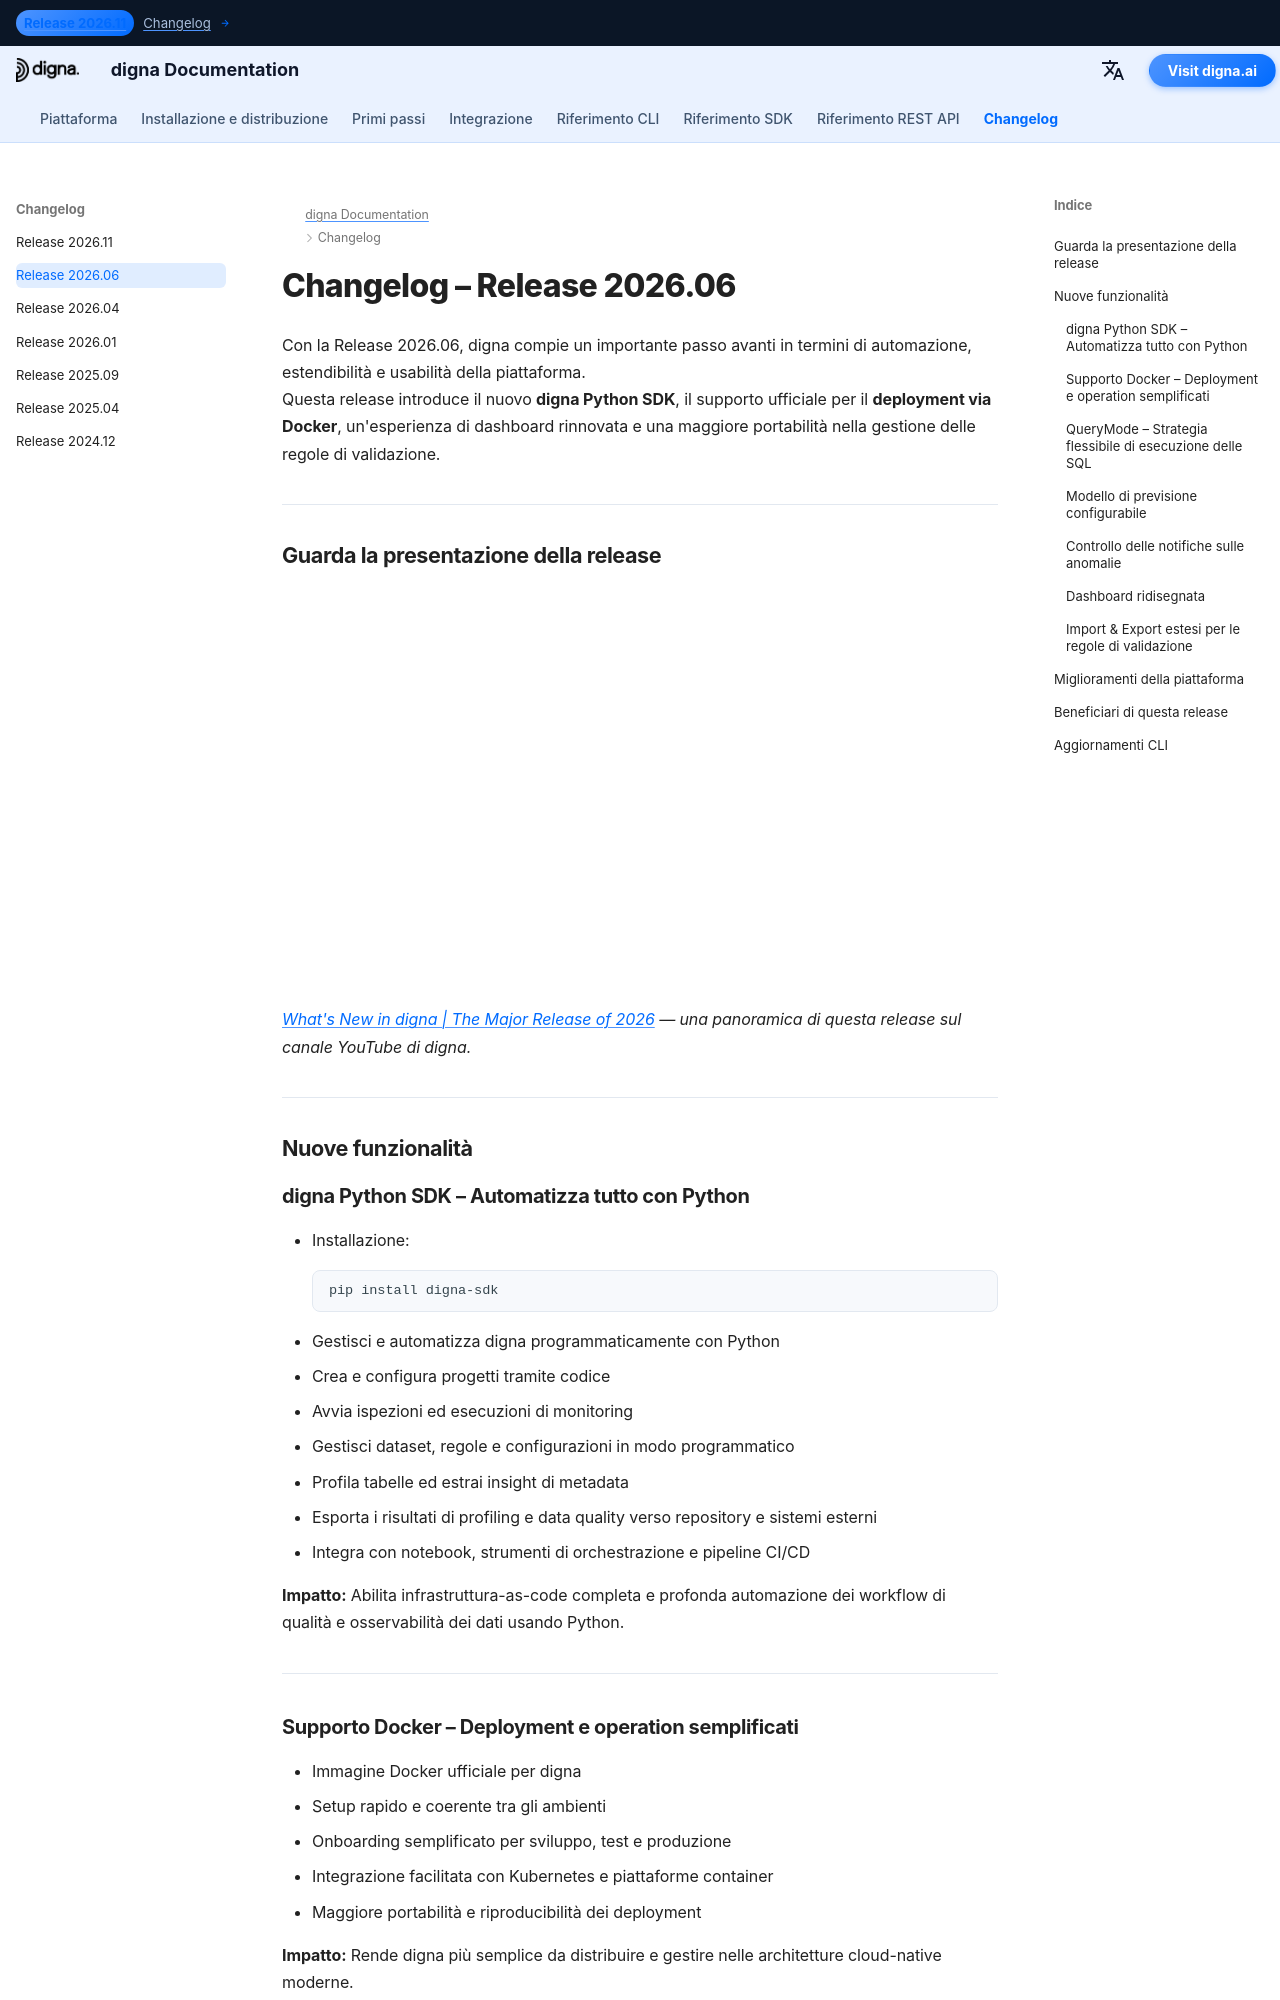

repository: dignaai/digna-docs · page: it/changelog/Release_202606/index.html · generator: mkdocs

---
title: digna Release 2026.06 | Python SDK, Deployment Docker e Gestione della Validazione Potenziata
description: Scopri le novità di digna Release 2026.06. Questa versione introduce il nuovo digna Python SDK, il supporto ufficiale per il deployment via Docker, un'esperienza di dashboard rinnovata e funzionalità avanzate di import/export per le regole di validazione.
keywords: digna Release 2026.06, digna Python SDK, digna Docker support, automazione qualità dati, data profiling, import export regole di validazione, digna dashboard, piattaforma di data observability, Python API, automazione metadata
image: /assets/logo_square.png
---

# Changelog – Release 2026.06  

Con la Release 2026.06, digna compie un importante passo avanti in termini di automazione, estendibilità e usabilità della piattaforma.  
Questa release introduce il nuovo **digna Python SDK**, il supporto ufficiale per il **deployment via Docker**, un'esperienza di dashboard rinnovata e una maggiore portabilità nella gestione delle regole di validazione.

---

## Guarda la presentazione della release

<!--YOUTUBE EMBED START--><div style="position: relative; padding-bottom: 56.25%; height: 0; width: 100%;"><iframe src="https://www.youtube-nocookie.com/embed/g6ZQl9pc4vg" title="What&#39;s New in digna | The Major Release of 2026" frameborder="0" loading="lazy" allowfullscreen allow="accelerometer; clipboard-write; encrypted-media; gyroscope; picture-in-picture; web-share" referrerpolicy="strict-origin-when-cross-origin" style="position: absolute; top: 0; left: 0; width: 100%; height: 100%;"></iframe></div><!--YOUTUBE EMBED END-->

*[What's New in digna | The Major Release of 2026](https://www.youtube.com/watch?v=g6ZQl9pc4vg) — una panoramica di questa release sul canale YouTube di digna.*

---

## Nuove funzionalità  

### digna Python SDK – Automatizza tutto con Python  
- Installazione:
  ```bash
  pip install digna-sdk
  ```
- Gestisci e automatizza digna programmaticamente con Python  
- Crea e configura progetti tramite codice  
- Avvia ispezioni ed esecuzioni di monitoring  
- Gestisci dataset, regole e configurazioni in modo programmatico  
- Profila tabelle ed estrai insight di metadata  
- Esporta i risultati di profiling e data quality verso repository e sistemi esterni  
- Integra con notebook, strumenti di orchestrazione e pipeline CI/CD  

**Impatto:** Abilita infrastruttura-as-code completa e profonda automazione dei workflow di qualità e osservabilità dei dati usando Python.

---
